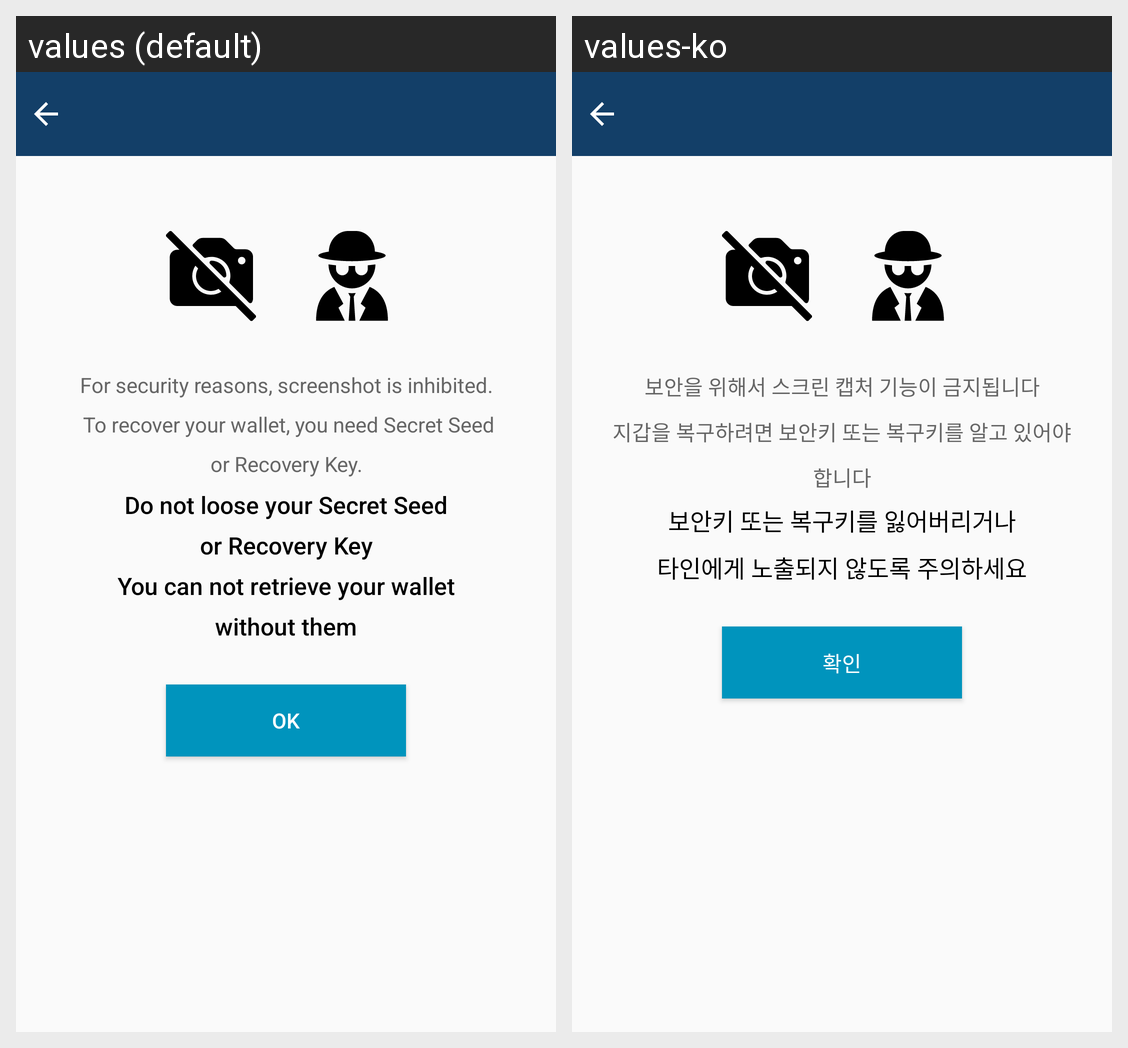

Translations of the strings shown on this Android screen, per locale in the grid:
Android screen res/layout/activity_notice.xml rendered under 2 locales, left to right: values (default), values-ko. Device: Nexus 5 (rendered at 1080×1920; each locale shown at half size, 540×960, under a caption strip naming it); theme AppTheme.NoActionBar.
Strings drawn on this screen, with the default value and each locale's value (text and hints the layout hard-codes, and strings that could not be matched under every locale, appear in the picture but are not listed):

screen_cap
  values: For security reasons, screenshot is inhibited.
       To recover your wallet, you need Secret Seed
      or Recovery Key.
  values-ko: 보안을 위해서 스크린 캡처 기능이 금지됩니다
      지갑을 복구하려면 보안키 또는 복구키를 알고 있어야 합니다

be_care
  values: Do not loose your Secret Seed
      or Recovery Key
      You can not retrieve your wallet without them
  values-ko: 보안키 또는 복구키를 잃어버리거나
      타인에게 노출되지 않도록 주의하세요

ok
  values: OK
  values-ko: 확인
